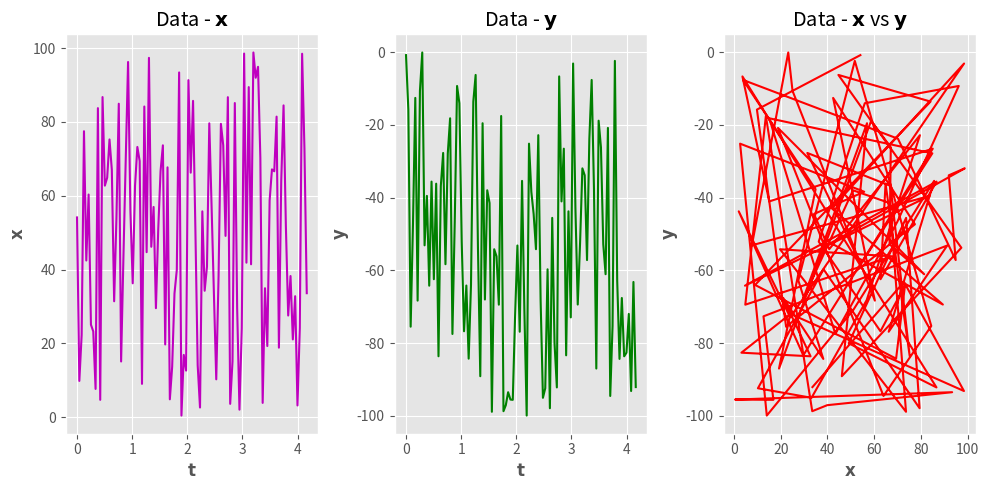
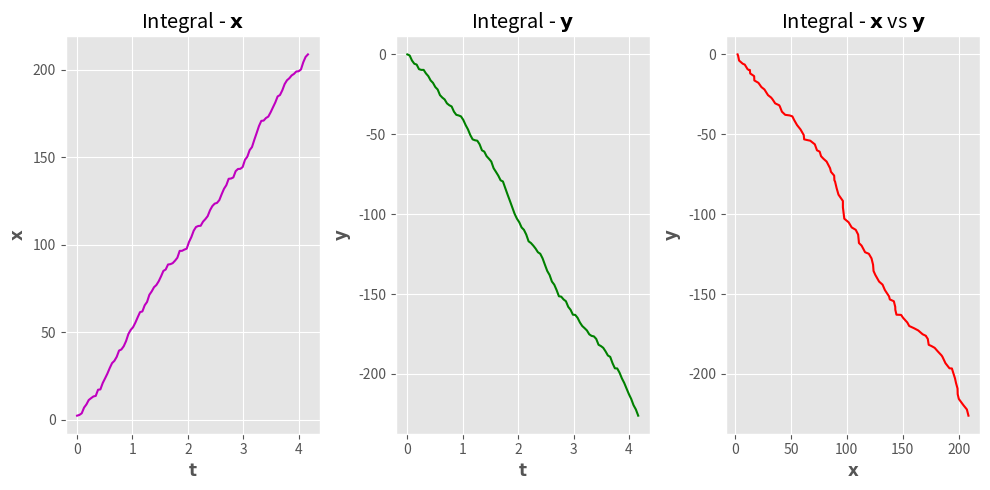

Source code (Python) for these figures, in order:

import matplotlib.pyplot as plt
import numpy as np

class Plot:
    def __init__(self, data:list[float], vwidth, vheight, fwidth, fheight, ox=0, oy=0, fps=24,
                 scale=1, theme='ggplot'):
        """
        data: list of numpy arrays. Each array should have shape N,2.
        ox, oy: origin of user specified coordinate axes.
        fwidth: Width of video frame.
        fheight: Height of video frame.
        vwidth: Width of videoview frame.
        vheight: Height of videoview frame.
        """
        self._data = data
        self._datanum = len(data)
        self._fps = 24
        self._fwidth = fwidth
        self._fheight = fheight
        self._vwidth = vwidth
        self._vheight = vheight
        self._scale = scale
        
        # Flip y-axis for correct orientation
        self._ox = ox
        self._oy = self._vheight - oy
        
        samplecount = self._data[0].shape[0]
        self._t = np.linspace(0, samplecount/fps, samplecount)
        plt.style.use(theme)
        
        # Transform
        self._datatr = []
        for i in range(self._datanum):
            data = self._data[i]
            
            datax, datay = self.transform(data[:,0], data[:,1])
            datatr = np.hstack((datax.reshape(-1,1), datay.reshape(-1,1)))
            
            self._datatr.append(datatr)
        
    def transform(self, x, y):
        """Applies transformation according to videoview, image frame and user specified frame"""
        fvx = self._vwidth/2 - self._fwidth/2
        fvy = self._vheight/2 - self._fheight/2
        
        # Invert y coordinates
        y = self._fheight - y
        
        # Transform
        x = x - (self._ox - fvx)
        y = y - (self._oy - fvy)
        
        if self._scale is not None:
            x = x * self._scale
            y = y * self._scale
        
        return x, y
        
    def plotx(self):
        self.plot(self._datatr, title="Data")
        
    def intgr(self):
        dataintr = []
        
        for i in range(self._datanum):
            
            x_intg = np.cumsum(self._datatr[i][:,0]).reshape(-1,1) * (self._t[1] - self._t[0])
            y_intg = np.cumsum(self._datatr[i][:,1]).reshape(-1,1) * (self._t[1] - self._t[0])
            
            dataintr.append(np.hstack((x_intg,y_intg)).reshape(-1, 2))
        
        self.plot(dataintr, title="Integral")
    
    def plotdrv(self):
        datadrv = []
        
        for i in range(self._datanum):
            dx_dt = np.gradient(self._datatr[i][:,0], self._t).reshape(-1, 1)
            dy_dt = np.gradient(self._datatr[i][:,1], self._t).reshape(-1, 1)
            datadrv.append(np.hstack((dx_dt,dy_dt)).reshape(-1, 2))
        
        self.plot(datadrv, title="1st Derivative")
        
    def plotdrv2(self):
        datadrv = []
        
        for i in range(self._datanum):
            dx_dt = np.gradient(self._datatr[i][:,0], self._t)
            dx2_dt = np.gradient(dx_dt, self._t)
            
            dy_dt = np.gradient(self._datatr[i][:,1], self._t)
            dy2_dt = np.gradient(dy_dt, self._t)
            
            datadrv.append(np.vstack((dx2_dt,dy2_dt)).reshape(-1, 2))
        
        self.plot(datadrv, title="2nd Derivative")
        
    def plot(self, trackpts, title="Data"):

        _, axes = plt.subplots(self._datanum, 3, figsize=(10, 5), squeeze=False)

        for i in range(self._datanum):
            trackpt = trackpts[i]
            
            xcoords = trackpt[:, 0]
            ycoords = trackpt[:, 1]

            axes[i][0].plot(self._t, xcoords, '-m')
            axes[i][0].set_xlabel(r"$\mathbf{t}$")
            axes[i][0].set_ylabel(r"$\mathbf{x}$")
            axes[i][0].set_title(title + r" - $\mathbf{x}$")
            # axes[i][0].set_aspect('equal')
            
            axes[i][1].plot(self._t, ycoords, '-g')
            axes[i][1].set_xlabel(r"$\mathbf{t}$")
            axes[i][1].set_ylabel(r"$\mathbf{y}$")
            axes[i][1].set_title(title + r" - $\mathbf{y}$")
            # axes[i][1].set_aspect('equal')
            
            axes[i][2].plot(xcoords, ycoords, '-r')
            axes[i][2].set_xlabel(r"$\mathbf{x}$")
            axes[i][2].set_ylabel(r"$\mathbf{y}$")
            axes[i][2].set_title(title + r" - $\mathbf{x}$ vs $\mathbf{y}$")
            # axes[i][2].set_aspect('equal')
            
        plt.tight_layout()
        # plt.show()
        
    def show(self):
        plt.show()
        
        
if __name__ == "__main__":
    data = [np.random.rand(100, 2) * 100]
    plot = Plot(data, 640, 480, 640, 480)
    plot.plotx()
    # plot.plotdrv()
    # plot.plotdrv2()
    plot.intgr()
    plot.show()
